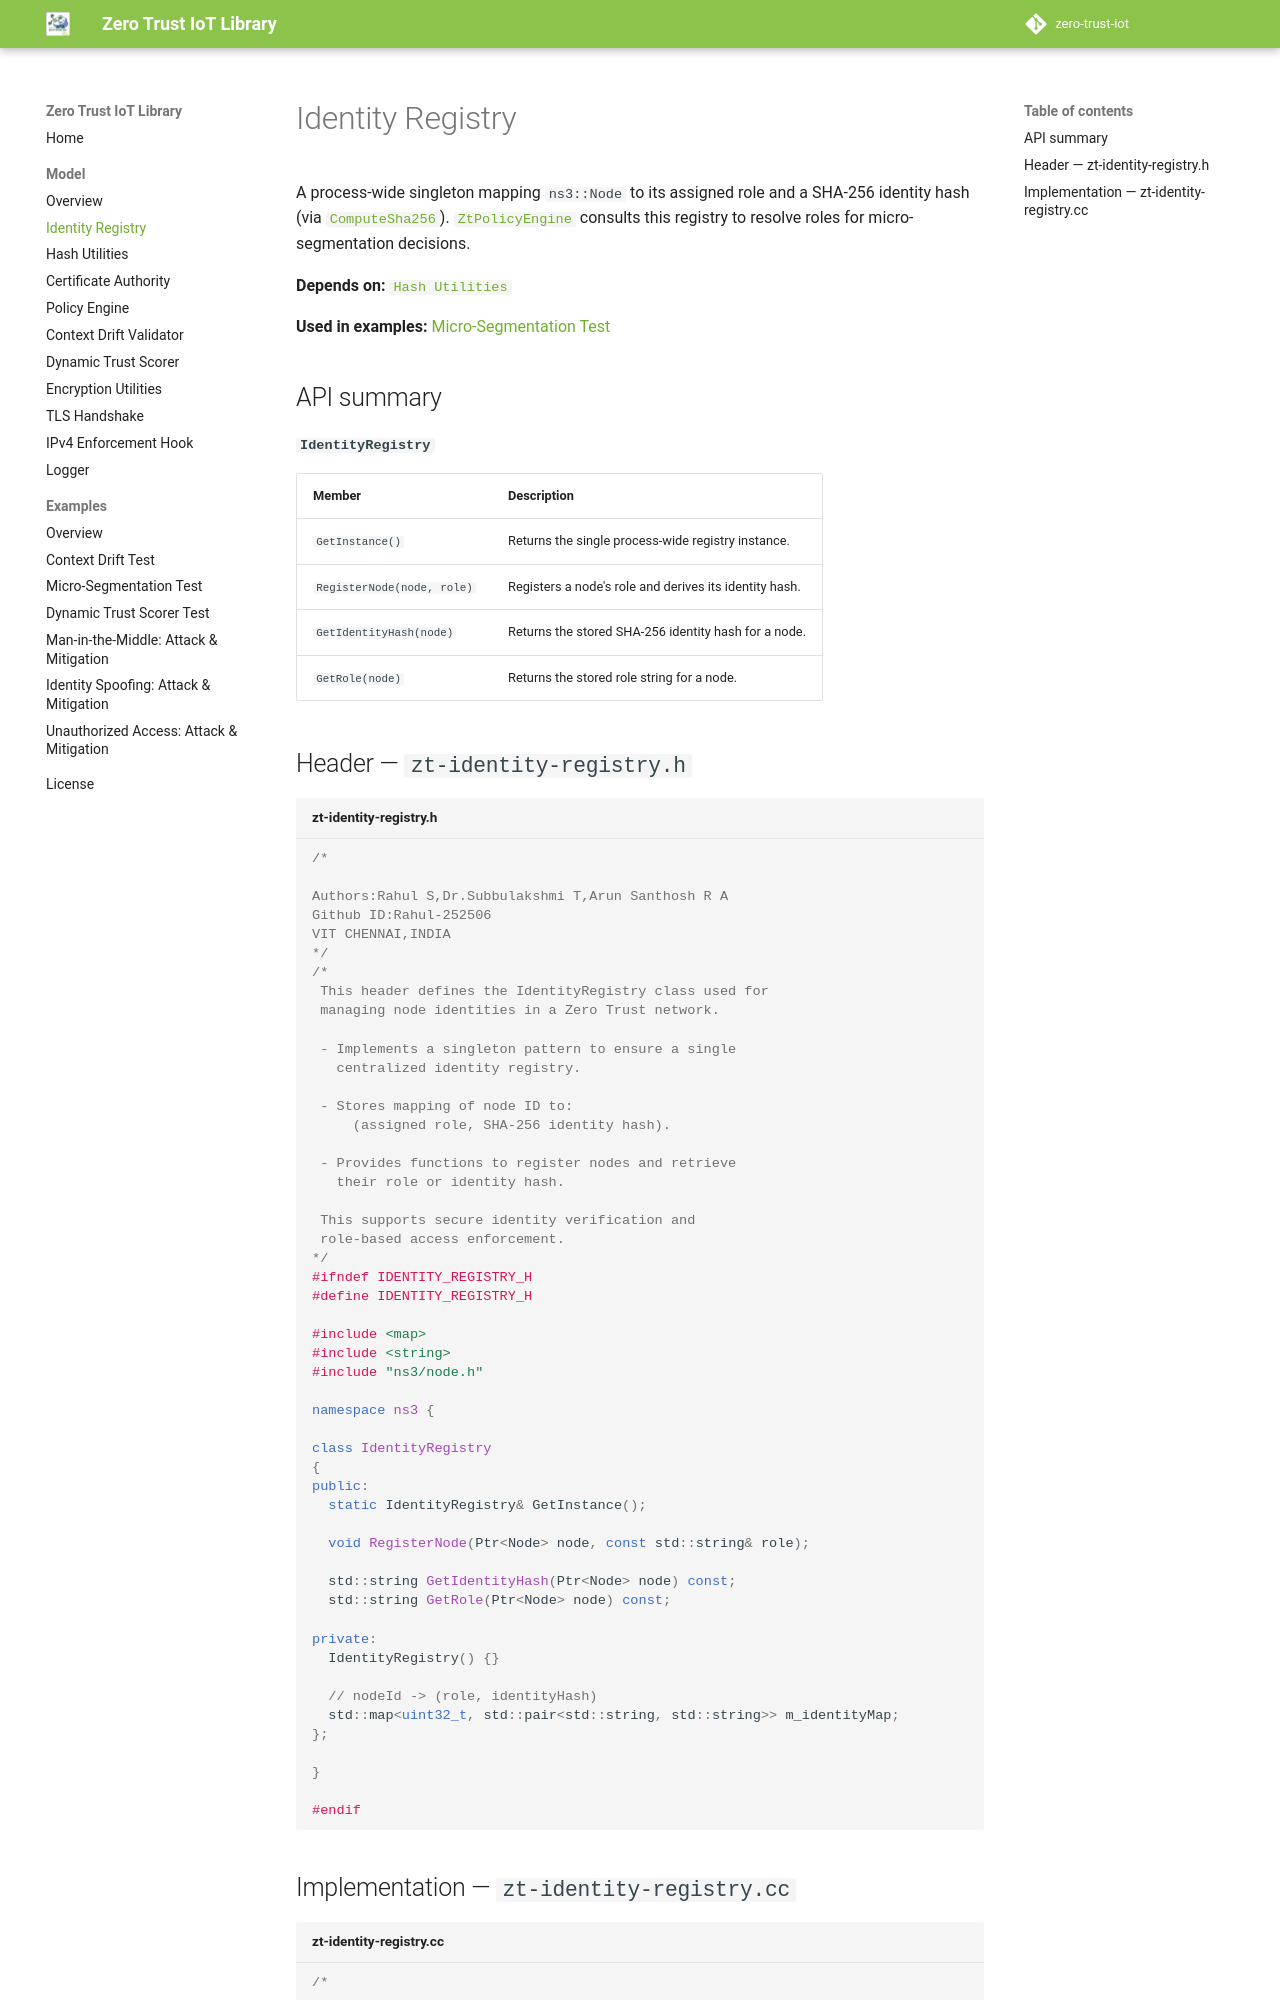

repository: the-ns3-programmer/zero-trust-iot-library · page: model/zt-identity-registry/index.html · generator: mkdocs

# Identity Registry

A process-wide singleton mapping `ns3::Node` to its assigned role and a SHA-256 identity hash (via [`ComputeSha256`](zt-hash-utils.md)). [`ZtPolicyEngine`](zt-policy-engine.md) consults this registry to resolve roles for micro-segmentation decisions.

**Depends on:** [`Hash Utilities`](zt-hash-utils.md)

**Used in examples:** [Micro-Segmentation Test](../examples/micro-segmentation-test.md)

## API summary

**`IdentityRegistry`**

| Member | Description |
|---|---|
| `GetInstance()` | Returns the single process-wide registry instance. |
| `RegisterNode(node, role)` | Registers a node's role and derives its identity hash. |
| `GetIdentityHash(node)` | Returns the stored SHA-256 identity hash for a node. |
| `GetRole(node)` | Returns the stored role string for a node. |

## Header — `zt-identity-registry.h`

```cpp title="zt-identity-registry.h"
/*

Authors:Rahul S,Dr.Subbulakshmi T,Arun Santhosh R A
Github ID:Rahul-252506
VIT CHENNAI,INDIA
*/
/*
 This header defines the IdentityRegistry class used for
 managing node identities in a Zero Trust network.

 - Implements a singleton pattern to ensure a single
   centralized identity registry.

 - Stores mapping of node ID to:
     (assigned role, SHA-256 identity hash).

 - Provides functions to register nodes and retrieve
   their role or identity hash.

 This supports secure identity verification and
 role-based access enforcement.
*/
#ifndef IDENTITY_REGISTRY_H
#define IDENTITY_REGISTRY_H

#include <map>
#include <string>
#include "ns3/node.h"

namespace ns3 {

class IdentityRegistry
{
public:
  static IdentityRegistry& GetInstance();

  void RegisterNode(Ptr<Node> node, const std::string& role);

  std::string GetIdentityHash(Ptr<Node> node) const;
  std::string GetRole(Ptr<Node> node) const;

private:
  IdentityRegistry() {}

  // nodeId -> (role, identityHash)
  std::map<uint32_t, std::pair<std::string, std::string>> m_identityMap;
};

}

#endif
```
